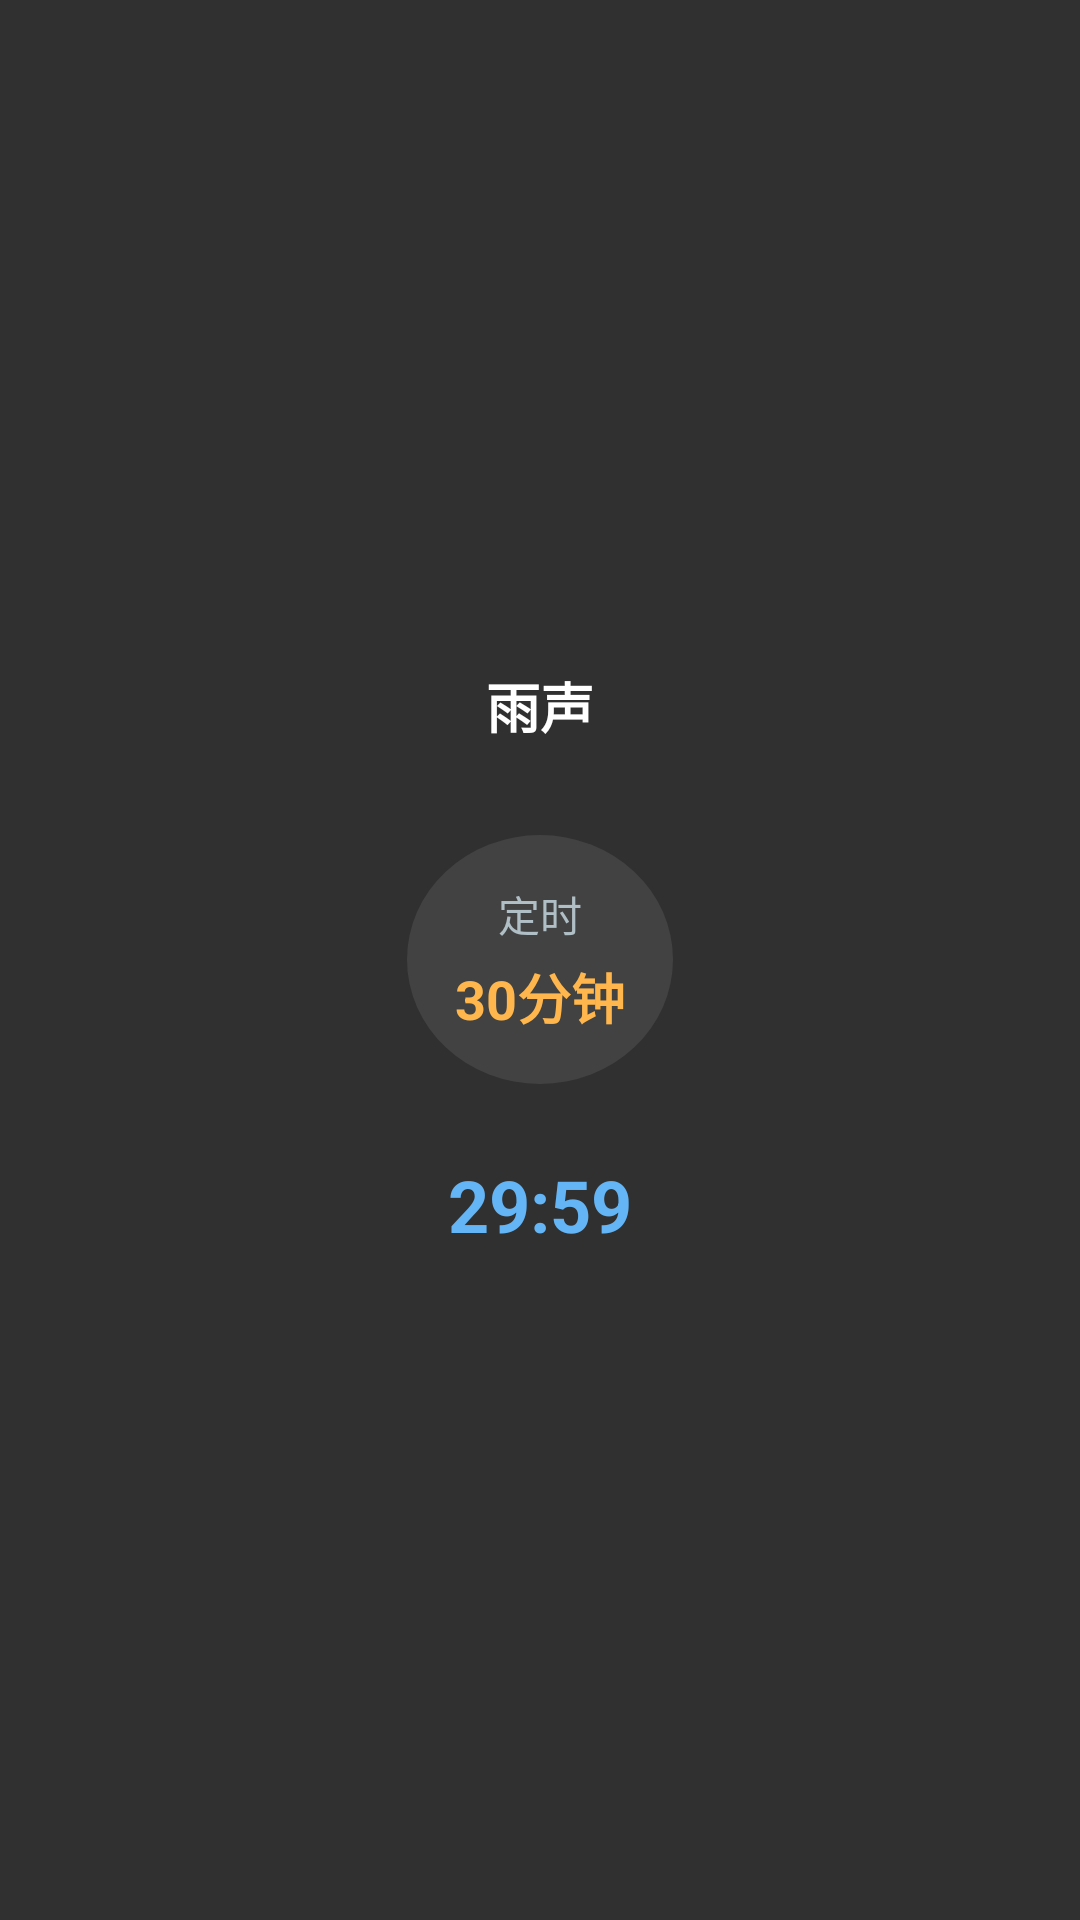

Reconstruct the res/layout file that produces this screen, plus the resources it refers to.
<!-- AndroidManifest.xml: application theme Theme.WhiteNoise -->
<!-- res/layout/page_settings.xml -->
<?xml version="1.0" encoding="utf-8"?>
<LinearLayout xmlns:android="http://schemas.android.com/apk/res/android"
    android:layout_width="match_parent"
    android:layout_height="match_parent"
    android:gravity="center"
    android:orientation="vertical"
    android:padding="16dp">

    <TextView
        android:id="@+id/tvMusicName"
        android:layout_width="wrap_content"
        android:layout_height="wrap_content"
        android:text="@string/music_rain"
        android:textColor="@color/text_primary"
        android:textSize="18sp"
        android:textStyle="bold" />

    <LinearLayout
        android:id="@+id/layoutTimer"
        android:layout_width="wrap_content"
        android:layout_height="wrap_content"
        android:layout_marginTop="30dp"
        android:background="@drawable/bg_button_circle"
        android:clickable="true"
        android:focusable="true"
        android:orientation="vertical"
        android:padding="16dp">

        <TextView
            android:id="@+id/tvTimerLabel"
            android:layout_width="wrap_content"
            android:layout_height="wrap_content"
            android:layout_gravity="center"
            android:text="@string/timer_label"
            android:textColor="@color/text_secondary"
            android:textSize="14sp" />

        <TextView
            android:id="@+id/tvTimerValue"
            android:layout_width="wrap_content"
            android:layout_height="wrap_content"
            android:layout_gravity="center"
            android:layout_marginTop="4dp"
            android:text="@string/timer_30min"
            android:textColor="@color/accent"
            android:textSize="18sp"
            android:textStyle="bold" />
    </LinearLayout>

    <TextView
        android:id="@+id/tvRemaining"
        android:layout_width="wrap_content"
        android:layout_height="wrap_content"
        android:layout_marginTop="24dp"
        android:text="29:59"
        android:textColor="@color/primary"
        android:textSize="24sp"
        android:textStyle="bold" />

</LinearLayout>
<!-- resources referenced by this layout -->
<resources>
  <color name="accent">#ffb74d</color>
  <color name="primary">#64b5f6</color>
  <color name="text_primary">#ffffff</color>
  <color name="text_secondary">#b0bec5</color>
  <!-- drawable bg_button_circle (drawable) -->
  <?xml version="1.0" encoding="utf-8"?>
  <shape xmlns:android="http://schemas.android.com/apk/res/android"
      android:shape="oval">
      <solid android:color="@color/button_bg" />
  </shape>
  <string name="music_rain">雨声</string>
  <string name="timer_30min">30分钟</string>
  <string name="timer_label">定时</string>
  <style name="Theme.WhiteNoise" parent="Theme.AppCompat.NoActionBar">
          <item name="android:windowFullscreen">true</item>
          <item name="android:statusBarColor">@color/bg_start</item>
      </style>
  <color name="button_bg">#424242</color>
  <color name="bg_start">#1a237e</color>
</resources>
